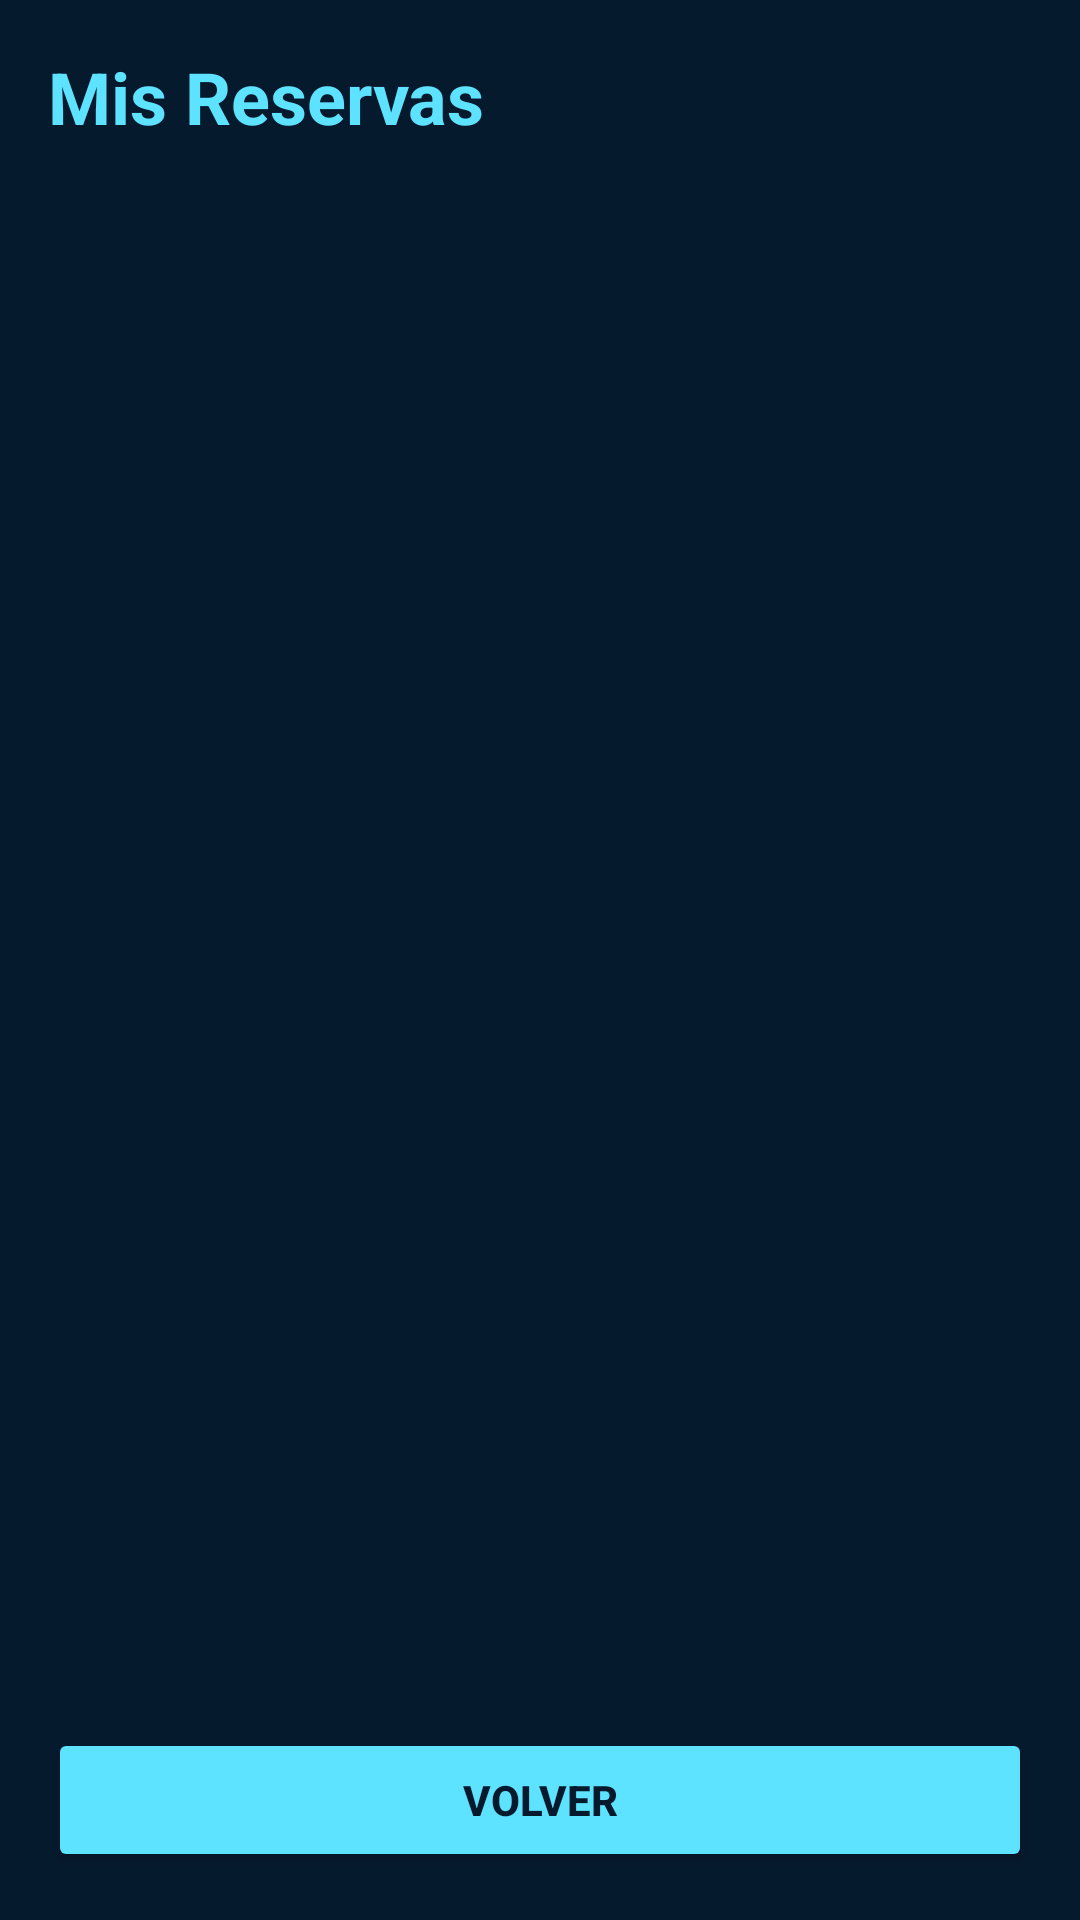

Layout XML and referenced resources for this Android screen:
<!-- AndroidManifest.xml: application theme Theme.CitasMedicasApp -->
<!-- res/layout/activity_mis_citas.xml -->
<?xml version="1.0" encoding="utf-8"?>
<androidx.constraintlayout.widget.ConstraintLayout
    xmlns:android="http://schemas.android.com/apk/res/android"
    xmlns:app="http://schemas.android.com/apk/res-auto"
    xmlns:tools="http://schemas.android.com/tools"
    android:layout_width="match_parent"
    android:layout_height="match_parent"
    android:background="#061A2E"
    android:padding="16dp">

    <TextView
        android:id="@+id/tvTitulo"
        android:layout_width="wrap_content"
        android:layout_height="wrap_content"
        android:text="Mis Reservas"
        android:textSize="24sp"
        android:textStyle="bold"
        android:textColor="#5DE2FF"
        app:layout_constraintTop_toTopOf="parent"
        app:layout_constraintStart_toStartOf="parent" />

    <androidx.recyclerview.widget.RecyclerView
        android:id="@+id/recyclerViewMisCitas"
        android:layout_width="0dp"
        android:layout_height="0dp"
        android:layout_marginTop="16dp"
        app:layout_constraintTop_toBottomOf="@id/tvTitulo"
        app:layout_constraintBottom_toTopOf="@id/btnVolverReservas"
        app:layout_constraintStart_toStartOf="parent"
        app:layout_constraintEnd_toEndOf="parent"
        tools:listitem="@layout/item_cita" />

    <Button
        android:id="@+id/btnVolverReservas"
        android:layout_width="0dp"
        android:layout_height="wrap_content"
        android:minHeight="48dp"
        android:text="VOLVER"
        android:textStyle="bold"
        android:textColor="#061A2E"
        android:backgroundTint="#5DE2FF"
        app:layout_constraintBottom_toBottomOf="parent"
        app:layout_constraintStart_toStartOf="parent"
        app:layout_constraintEnd_toEndOf="parent" />

</androidx.constraintlayout.widget.ConstraintLayout>
<!-- res/layout/item_cita.xml (included above) -->
<?xml version="1.0" encoding="utf-8"?>
<LinearLayout xmlns:android="http://schemas.android.com/apk/res/android"
    android:layout_width="match_parent"
    android:layout_height="wrap_content"
    android:layout_margin="8dp"
    android:orientation="vertical"
    android:padding="16dp"
    android:background="@android:drawable/dialog_holo_light_frame"
    android:backgroundTint="#5DE2FF">

    <TextView
        android:id="@+id/tvFechaHora"
        android:layout_width="wrap_content"
        android:layout_height="wrap_content"
        android:text="2026-01-13 | 08:00 AM"
        android:textSize="18sp"
        android:textStyle="bold"
        android:textColor="#061A2E"/>

    <TextView
        android:id="@+id/tvMedico"
        android:layout_width="wrap_content"
        android:layout_height="wrap_content"
        android:layout_marginTop="4dp"
        android:text="Dr. Gregory House - Diagnóstico"
        android:textSize="14sp"
        android:textStyle="bold"
        android:textColor="#061A2E"
        android:alpha="0.8"/>

    <Button
        android:id="@+id/btnReservar"
        android:layout_width="match_parent"
        android:layout_height="wrap_content"
        android:layout_marginTop="12dp"
        android:minHeight="48dp"
        android:text="RESERVAR AHORA"
        android:textStyle="bold"
        android:textColor="#FFFFFF"
        android:backgroundTint="#061A2E"/>

</LinearLayout>
<!-- resources referenced by this layout -->
<resources>
  <style name="Theme.CitasMedicasApp" parent="Base.Theme.CitasMedicasApp" />
  <style name="Base.Theme.CitasMedicasApp" parent="Theme.Material3.DayNight.NoActionBar">
          
          
      </style>
</resources>
